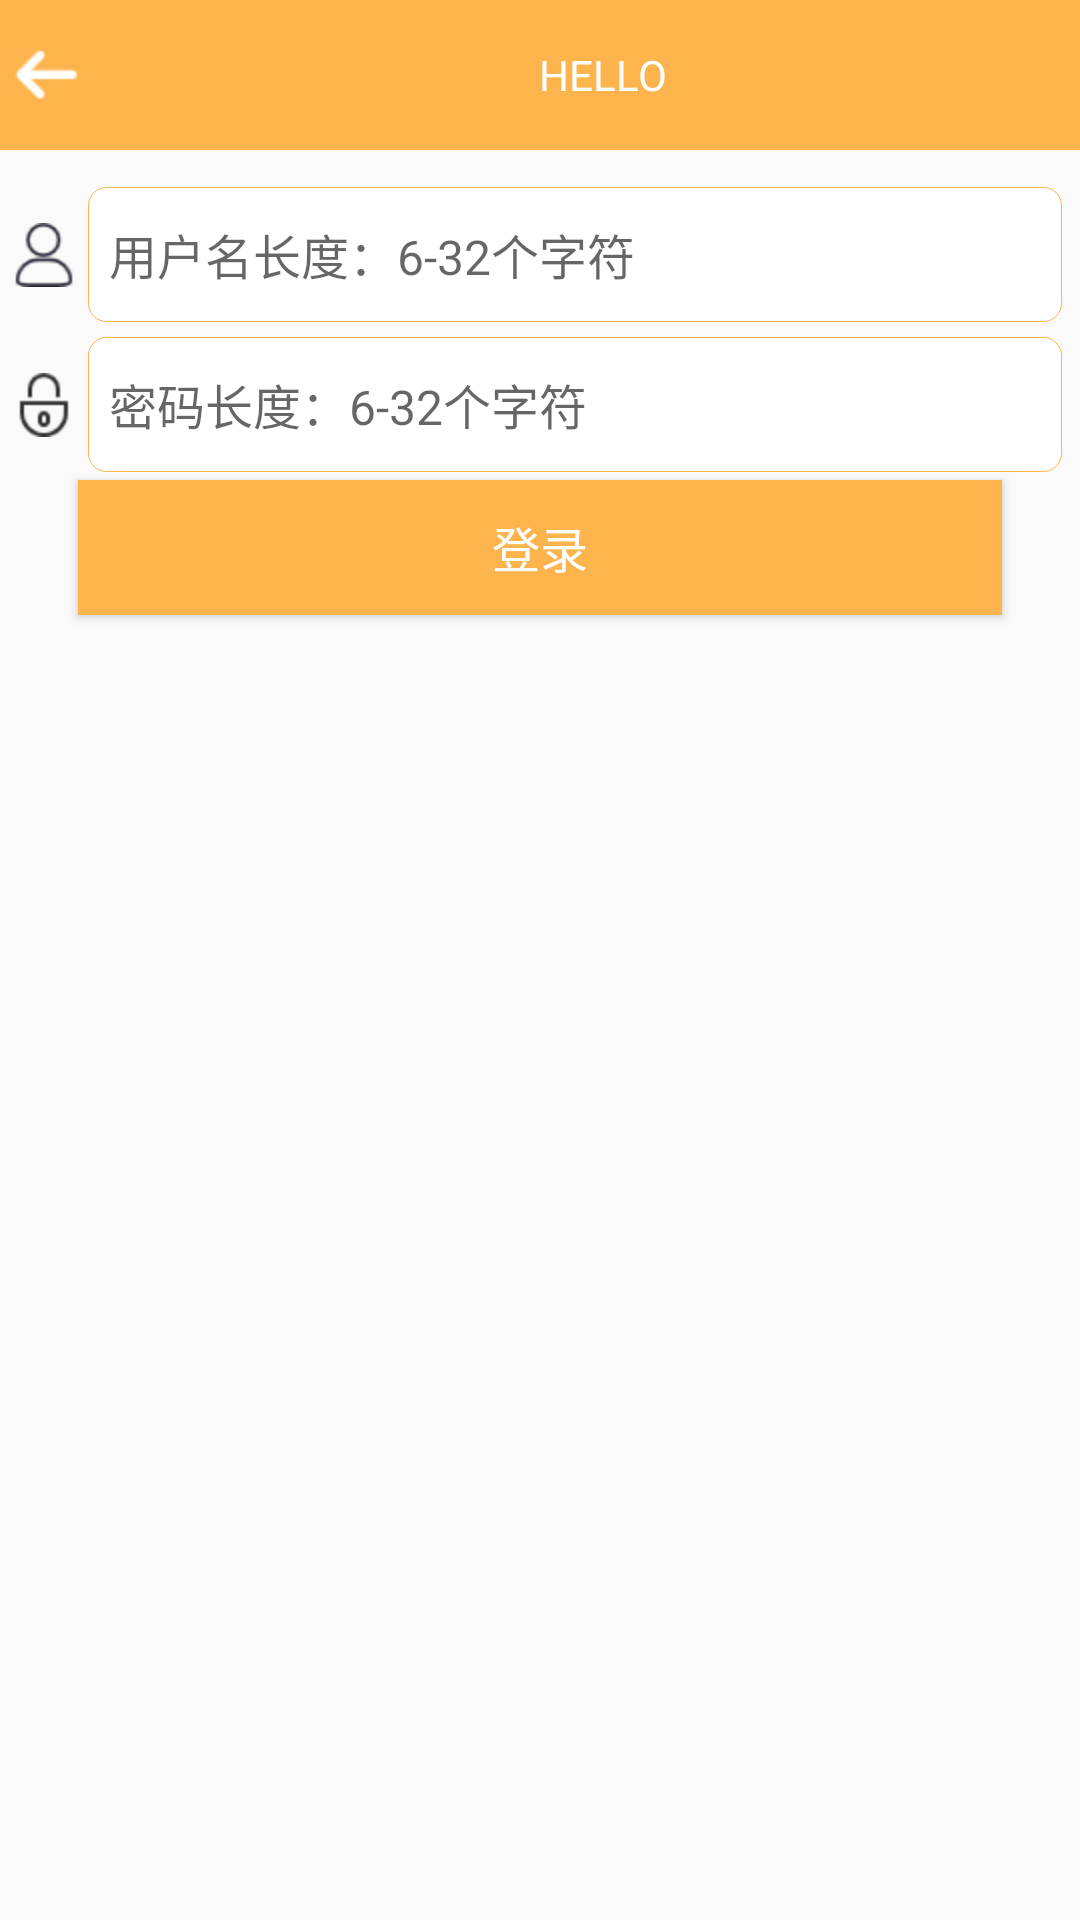

The Android layout XML behind this screen, and the referenced resources:
<!-- AndroidManifest.xml: application theme AppTheme -->
<!-- res/layout/activity_login.xml -->
<?xml version="1.0" encoding="utf-8"?>
<LinearLayout
    style="@style/AnimationActivity"
    xmlns:android="http://schemas.android.com/apk/res/android"
    android:layout_width="match_parent"
    android:layout_height="match_parent"
    android:orientation="vertical"
>

    <include layout="@layout/login_title_bar"/>

    <include layout="@layout/login_or_register_layout"/>


    <Button
        android:id="@+id/btn_login"
        android:layout_width="match_parent"
        android:layout_height="45dp"
        android:layout_marginLeft="26dp"
        android:layout_marginRight="26dp"
        android:text="登录"
        android:background="@drawable/selector_login_btn"
        android:gravity="center"
        android:textColor="@color/colorWhite"
        android:textSize="16sp"
        android:orientation="horizontal"
    />


</LinearLayout>
<!-- res/layout/login_title_bar.xml (included above) -->
<?xml version="1.0" encoding="utf-8"?>
<LinearLayout xmlns:android="http://schemas.android.com/apk/res/android"
              android:layout_width="match_parent"
              android:layout_height="50dp"
              android:background="@color/themeColor"
              android:gravity="center_vertical"
              android:orientation="horizontal"
>

    <FrameLayout
        android:id="@+id/fr_back"
        android:layout_width="wrap_content"
        android:layout_height="match_parent"
        android:paddingRight="10dp">

        <ImageView
            android:layout_width="wrap_content"
            android:layout_height="wrap_content"
            android:layout_gravity="center"
            android:layout_marginLeft="5dp"
            android:layout_marginRight="5dp"
            android:background="@mipmap/ic_back"/>
    </FrameLayout>

    <TextView
        android:id="@+id/tv_title"
        android:layout_width="0dp"
        android:layout_weight="1"
        android:layout_height="wrap_content"
        android:gravity="center"
        android:text="HELLO"
        android:textColor="@color/colorWhite"
        android:textSize="@dimen/mid_textsize"/>

    <TextView
        android:id="@+id/tv_title_tag"
        android:layout_width="wrap_content"
        android:layout_height="wrap_content"
        android:layout_marginRight="10dp"
        android:gravity="right|center_vertical"
        android:visibility="gone"
        android:textColor="@color/colorWhite"
        android:textSize="@dimen/login_input_textsize"/>


</LinearLayout>
<!-- res/layout/login_or_register_layout.xml (included above) -->
<?xml version="1.0" encoding="utf-8"?>
<LinearLayout xmlns:android="http://schemas.android.com/apk/res/android"
              android:layout_width="match_parent"
              android:layout_height="wrap_content"
              android:layout_marginTop="10dp"
              android:orientation="vertical">

    <LinearLayout
        android:layout_width="match_parent"
        android:layout_height="50dp"
        android:gravity="center"
        android:orientation="horizontal">

        <ImageView
            android:layout_width="wrap_content"
            android:layout_height="wrap_content"
            android:padding="4dp"
            android:src="@mipmap/ic_login_name"/>

        <EditText
            android:id="@+id/et_username"
            android:layout_width="0dp"
            android:layout_height="45dp"
            android:layout_marginRight="6dp"
            android:layout_weight="1"
            android:background="@drawable/shape_edittext_border"
            android:hint="用户名长度：6-32个字符"
            android:inputType="text"
            android:textSize="@dimen/login_input_textsize"
        />

    </LinearLayout>

    <LinearLayout
        android:layout_width="match_parent"
        android:layout_height="50dp"
        android:gravity="center"
        android:orientation="horizontal">

        <ImageView
            android:layout_width="wrap_content"
            android:layout_height="wrap_content"
            android:padding="4dp"
            android:src="@mipmap/ic_login_pwd"/>

        <EditText
            android:id="@+id/et_password"
            android:layout_width="match_parent"
            android:layout_height="45dp"
            android:layout_marginRight="6dp"
            android:background="@drawable/shape_edittext_border"
            android:hint="密码长度：6-32个字符"
            android:inputType="textPassword"
            android:textSize="@dimen/login_input_textsize"
            android:textStyle="normal"
        />

    </LinearLayout>

</LinearLayout>
<!-- resources referenced by this layout -->
<resources>
  <color name="colorWhite">#FFFFFF</color>
  <color name="themeColor">#fdb44c</color>
  <dimen name="login_input_textsize">16sp</dimen>
  <dimen name="mid_textsize">14sp</dimen>
  <!-- drawable selector_login_btn (drawable) -->
  <?xml version="1.0" encoding="UTF-8"?>
  <selector xmlns:android="http://schemas.android.com/apk/res/android">
      <item android:drawable="@color/colorLightBlack"  android:state_pressed="true"/>
      <item android:drawable="@color/themeColor"/>
  </selector>
  <!-- drawable shape_edittext_border (drawable) -->
  <?xml version="1.0" encoding="utf-8"?>
  <shape xmlns:android="http://schemas.android.com/apk/res/android"
      android:shape="rectangle" >
      <padding
          android:bottom="7dp"
          android:left="7dp"
          android:right="7dp"
          android:top="7dp" />
      
      <corners android:radius="6dp" />
  
      <stroke
          android:width="1px"
          android:color="@color/themeColor" />
  
      <solid android:color="@color/colorWhite" />
  
  </shape>
  <!-- mipmap ic_back: png bitmap (mipmap-hdpi, 248 bytes) -->
  <!-- mipmap ic_login_name: png bitmap (mipmap-hdpi, 790 bytes) -->
  <!-- mipmap ic_login_pwd: png bitmap (mipmap-hdpi, 671 bytes) -->
  <style name="AnimationActivity" mce_bogus="1" parent="@style/AppTheme">
          <item name="android:activityOpenEnterAnimation">@anim/open_enter</item>
          <item name="android:activityOpenExitAnimation">@anim/open_exit</item>
          <item name="android:activityCloseEnterAnimation">@anim/close_enter</item>
          <item name="android:activityCloseExitAnimation">@anim/close_exit</item>
      </style>
  <style name="AppTheme" parent="Theme.AppCompat.Light.DarkActionBar">
          
          <item name="colorPrimary">@color/colorPrimary</item>
          <item name="colorPrimaryDark">@color/colorPrimaryDark</item>
          <item name="colorAccent">@color/colorAccent</item>
      </style>
  <color name="colorLightBlack">#424242</color>
  <color name="colorPrimary">#3F51B5</color>
  <color name="colorPrimaryDark">#303F9F</color>
  <color name="colorAccent">#FF4081</color>
</resources>
